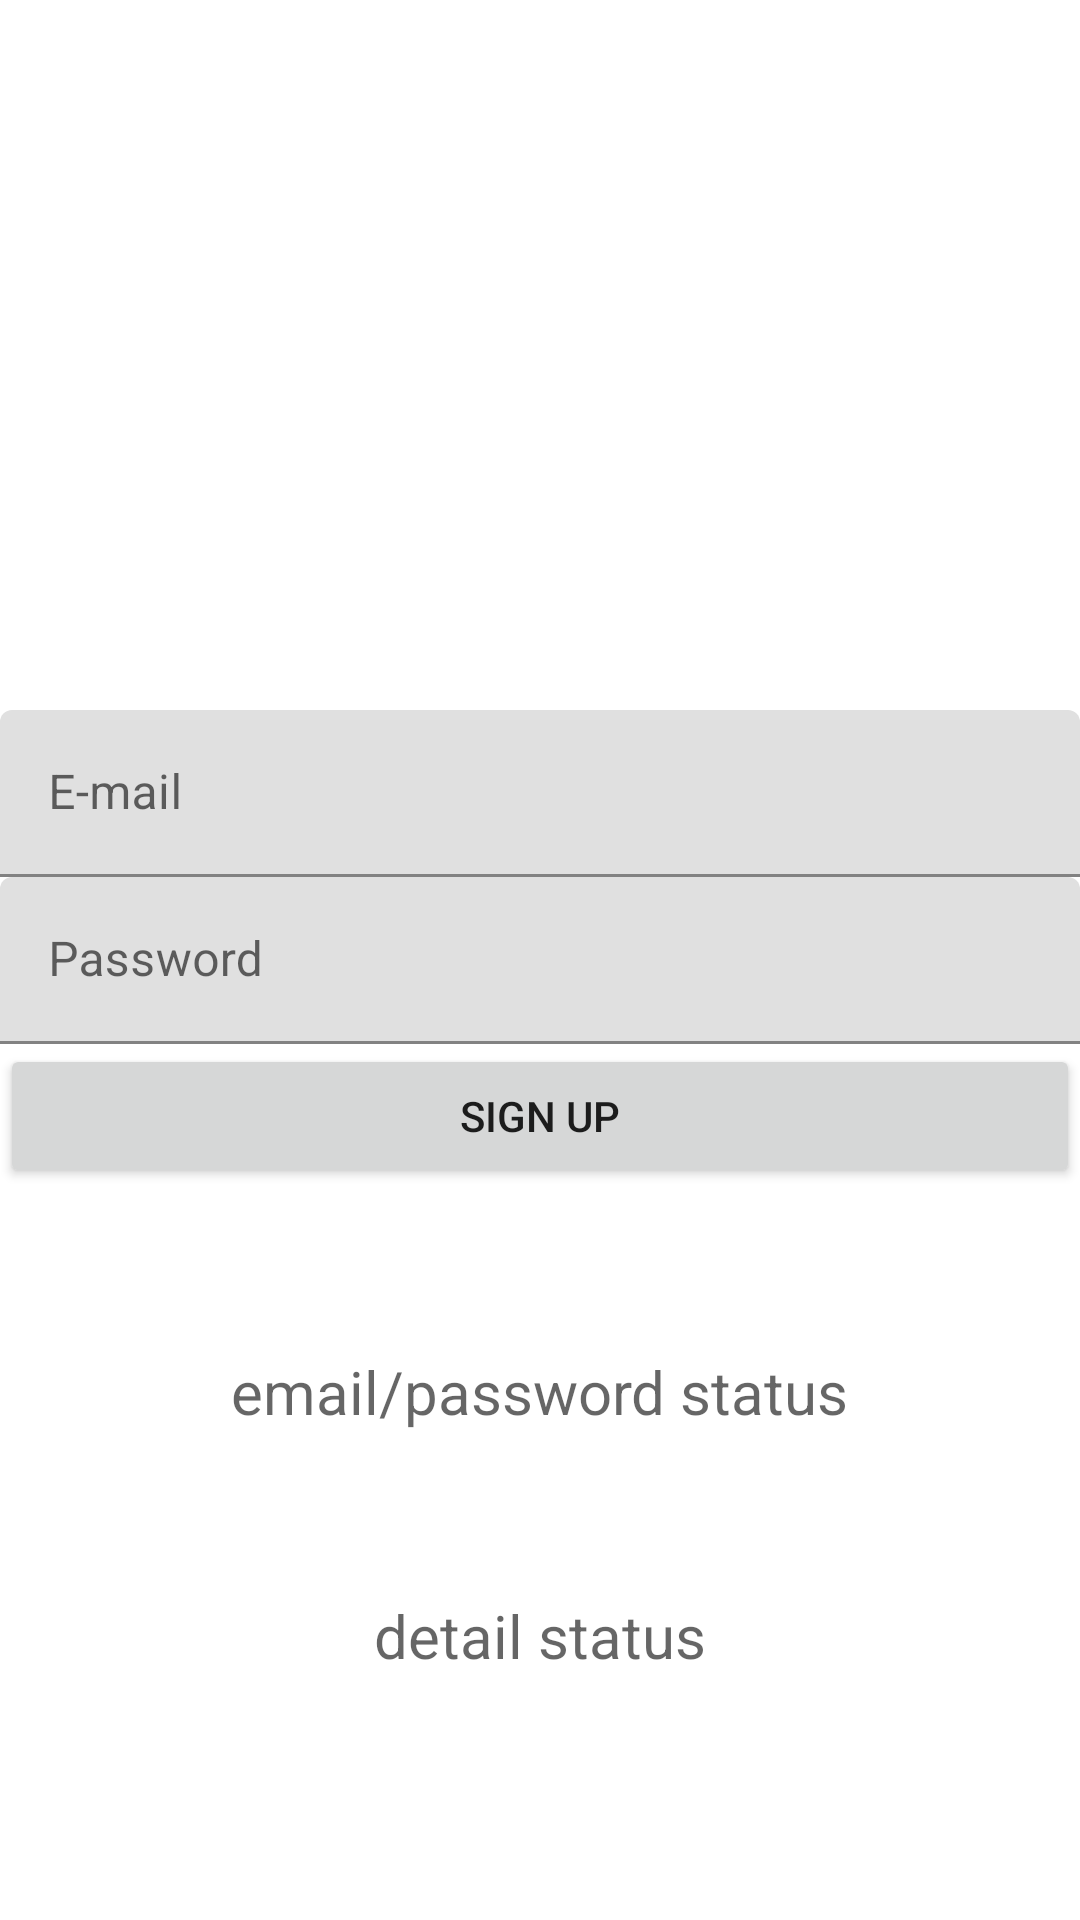

Layout XML and referenced resources for this Android screen:
<!-- AndroidManifest.xml: application theme AppTheme -->
<!-- res/layout/fragment_create_user.xml -->
<?xml version="1.0" encoding="utf-8"?>
<androidx.constraintlayout.widget.ConstraintLayout xmlns:android="http://schemas.android.com/apk/res/android"
    xmlns:tools="http://schemas.android.com/tools"
    android:layout_width="match_parent"
    android:layout_height="match_parent"
    xmlns:app="http://schemas.android.com/apk/res-auto"
    tools:context=".mainpage.ui.registration.createAccount.CreateUserFragment"
    android:background="@color/white">

    

    <ProgressBar
        android:id="@+id/registration_progress_bar"
        android:layout_width="wrap_content"
        android:layout_height="wrap_content"
        app:layout_constraintBottom_toTopOf="@id/registration_input_email"
        app:layout_constraintEnd_toEndOf="parent"
        app:layout_constraintStart_toStartOf="parent"
        app:layout_constraintTop_toTopOf="parent"
        app:layout_constraintVertical_bias="0.750" />

    <com.google.android.material.textfield.TextInputLayout
        android:id="@+id/registration_input_email"
        android:layout_width="match_parent"
        android:layout_height="wrap_content"
        android:hint="@string/e_mail"
        app:layout_constraintBottom_toTopOf="@id/registration_input_password"
        app:layout_constraintEnd_toEndOf="parent"
        app:layout_constraintStart_toStartOf="parent"
        app:layout_constraintTop_toTopOf="parent"
        app:layout_constraintVertical_bias="1.0">

        <com.google.android.material.textfield.TextInputEditText
            android:id="@+id/registration_text_input_email"
            android:layout_width="match_parent"
            android:layout_height="wrap_content" />

    </com.google.android.material.textfield.TextInputLayout>

    <com.google.android.material.textfield.TextInputLayout
        android:id="@+id/registration_input_password"
        android:layout_width="match_parent"
        android:layout_height="wrap_content"
        android:hint="@string/password"
        app:layout_constraintBottom_toBottomOf="parent"
        app:layout_constraintEnd_toEndOf="parent"
        app:layout_constraintStart_toStartOf="parent"
        app:layout_constraintTop_toTopOf="parent">

        <com.google.android.material.textfield.TextInputEditText
            android:id="@+id/registration_text_input_password"
            android:layout_width="match_parent"
            android:layout_height="wrap_content" />

    </com.google.android.material.textfield.TextInputLayout>

    <Button
        android:id="@+id/sign_up_btn_2"
        android:layout_width="match_parent"
        android:layout_height="wrap_content"
        android:layout_gravity="center_vertical|center_horizontal"
        android:text="@string/sign_up"
        app:layout_constraintBottom_toBottomOf="parent"
        app:layout_constraintEnd_toEndOf="parent"
        app:layout_constraintStart_toStartOf="parent"
        app:layout_constraintTop_toBottomOf="@id/registration_input_password"
        app:layout_constraintVertical_bias="0.0" />

    <TextView
        android:id="@+id/registration_email_password_status"
        android:layout_width="wrap_content"
        android:layout_height="wrap_content"
        android:textSize="20sp"
        android:hint="@string/email_password_status"
        app:layout_constraintBottom_toTopOf="@id/registration_detail_status"
        app:layout_constraintEnd_toEndOf="parent"
        app:layout_constraintStart_toStartOf="parent"
        app:layout_constraintTop_toBottomOf="@id/sign_up_btn_2" />

    <TextView
        android:id="@+id/registration_detail_status"
        android:layout_width="wrap_content"
        android:layout_height="wrap_content"
        android:textSize="20sp"
        android:hint="@string/detail_status"
        app:layout_constraintBottom_toBottomOf="parent"
        app:layout_constraintEnd_toEndOf="parent"
        app:layout_constraintStart_toStartOf="parent"
        app:layout_constraintTop_toTopOf="@+id/registration_email_password_status" />

</androidx.constraintlayout.widget.ConstraintLayout>
<!-- resources referenced by this layout -->
<resources>
  <color name="white">#ffffff</color>
  <string name="detail_status">detail status</string>
  <string name="e_mail">E-mail</string>
  <string name="email_password_status">email/password status</string>
  <string name="password">Password</string>
  <string name="sign_up">Sign up</string>
  <style name="AppTheme" parent="Theme.MaterialComponents.Light.DarkActionBar">
          <item name="colorPrimary">@color/colorPrimaryLight</item>
          <item name="colorPrimaryDark">@color/colorPrimaryNewDark</item>
          <item name="colorAccent">@color/colorAccent</item>
      </style>
  <color name="colorPrimaryLight">#5EBEF5</color>
  <color name="colorPrimaryNewDark">#00A0F7</color>
  <color name="colorAccent">#D81B60</color>
</resources>
